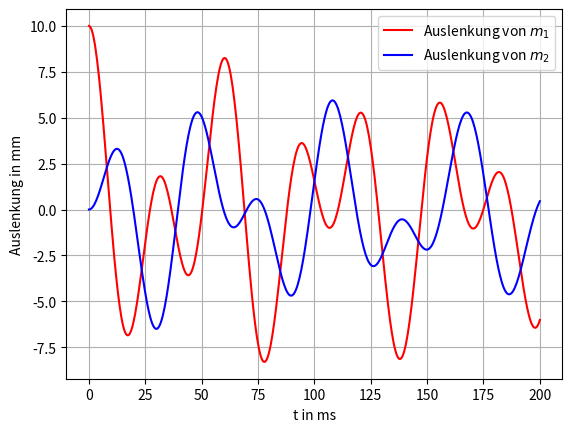

Python code for this plot:
#22_dgl_zweimassenschwinger.py
import numpy as np
import matplotlib.pyplot as plt
from scipy.integrate import solve_ivp
m=1e3    #Masse in kg
c=1e7    #Federkonstante N/m
d=1e3    #Dämpfung kg/s
m1,m2=m,2*m      
c1,c2,c3=c,2*c,3*c
d1,d2,d3=d,2*d,3*d 
tmax=0.2 #Sekunden
#DGL-System
def dgl(t,xa,c1,c2,c3,d1,d2,d3,m1,m2):
    x1,v1,x2,v2=xa
    dx1_dt=v1
    dv1_dt=-(d1*v1+d2*(v1-v2)+c1*x1+c2*(x1-x2))/m1
    dx2_dt=v2
    dv2_dt=-(d3*v2+d2*(v2-v1)+c3*x2+c2*(x2-x1))/m2
    return np.array([dx1_dt,dv1_dt,dx2_dt,dv2_dt])
#Lösung des DGL-Systems
t = np.linspace(0,tmax,500)
x0 = [0.01, 0.0, 0.0, 0.0]#Anfangswerte
parameter=(c1,c2,c3,d1,d2,d3,m1,m2)
z=solve_ivp(dgl,[0,tmax],x0,args=parameter,dense_output=True)
x1,v1,x2,v2 = z.sol(t)
fig,ax=plt.subplots()
#Auslenkung m1
ax.plot(1e3*t, 1e3*x1,'r-',lw=1.5,label=r'Auslenkung von $m_{1}$')
#Auslenkung m2
ax.plot(1e3*t, 1e3*x2,'b-',lw=1.5,label=r'Auslenkung von $m_{2}$')
ax.legend()
ax.set(xlabel='t in ms',ylabel='Auslenkung in mm')
ax.grid(True)
plt.show()

# [redacted]

'''
fig.savefig('06_030.png')
fig.savefig('06_030.svg')
'''




